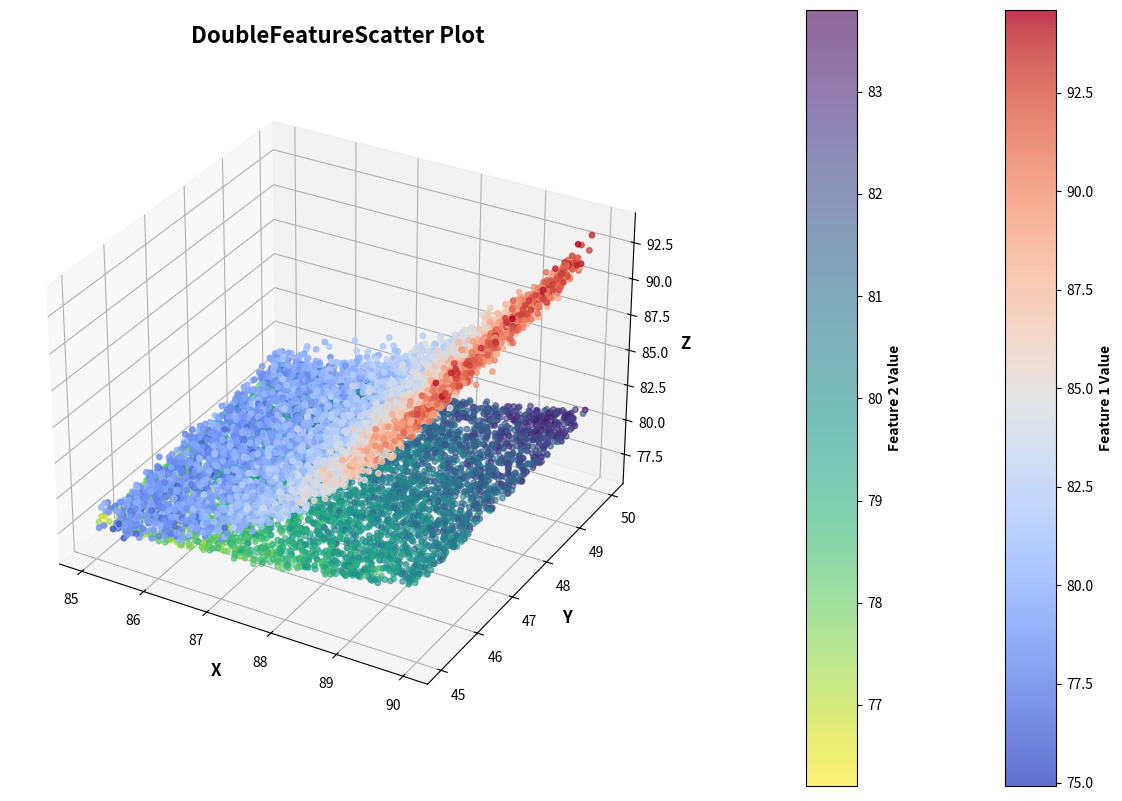

Python code for this plot:
import matplotlib.pyplot as plt
import numpy as np
from matplotlib import cm

# ----------------------
# 1. 生成模拟数据（替换成你的真实数据）
# ----------------------
np.random.seed(42)
n_points = 5000

# X, Y, Z 坐标数据
x = np.random.uniform(85, 90, n_points)
y = np.random.uniform(45, 50, n_points)
z = 78 + 14 * ( (x-85)/5 )**2 + ( (y-45)/5 )**2 + np.random.normal(0, 0.5, n_points)

# 两个特征值（用于颜色渲染）
feature1 = z + np.random.normal(0, 1, n_points)  # 右上角颜色条
feature2 = 77 + 3 * ( (x-85)/5 ) + 3 * ( (y-45)/5 ) + np.random.normal(0, 0.5, n_points)  # 右下角颜色条

# ----------------------
# 2. 绘图设置
# ----------------------
fig = plt.figure(figsize=(12, 10))
ax = fig.add_subplot(111, projection='3d')

# ----------------------
# 3. 绘制双特征散点图
# ----------------------
# 第一组散点（对应右上角颜色条：红-橙-白-蓝）
scatter1 = ax.scatter(x, y, z, c=feature1, cmap=cm.coolwarm, s=15, alpha=0.8)
# 第二组散点（对应右下角颜色条：白-绿-蓝-黑）
scatter2 = ax.scatter(x, y, 78 + (z-78)*0.2, c=feature2, cmap=cm.viridis_r, s=15, alpha=0.6)

# ----------------------
# 4. 美化图表（美赛必备）
# ----------------------
ax.set_title('DoubleFeatureScatter Plot', fontsize=16, fontweight='bold', pad=20)
ax.set_xlabel('X', fontsize=12, fontweight='bold')
ax.set_ylabel('Y', fontsize=12, fontweight='bold')
ax.set_zlabel('Z', fontsize=12, fontweight='bold')

# 添加两个颜色条
cbar1 = fig.colorbar(scatter1, ax=ax, shrink=0.8, aspect=15, pad=0.05)
cbar1.set_label('Feature 1 Value', fontsize=10, fontweight='bold')
cbar2 = fig.colorbar(scatter2, ax=ax, shrink=0.8, aspect=15, pad=0.15)
cbar2.set_label('Feature 2 Value', fontsize=10, fontweight='bold')

# 设置视角
ax.view_init(elev=30, azim=-60)

# 优化布局
plt.tight_layout()

# ----------------------
# 5. 显示图表（不保存PDF）
# ----------------------
plt.show()
